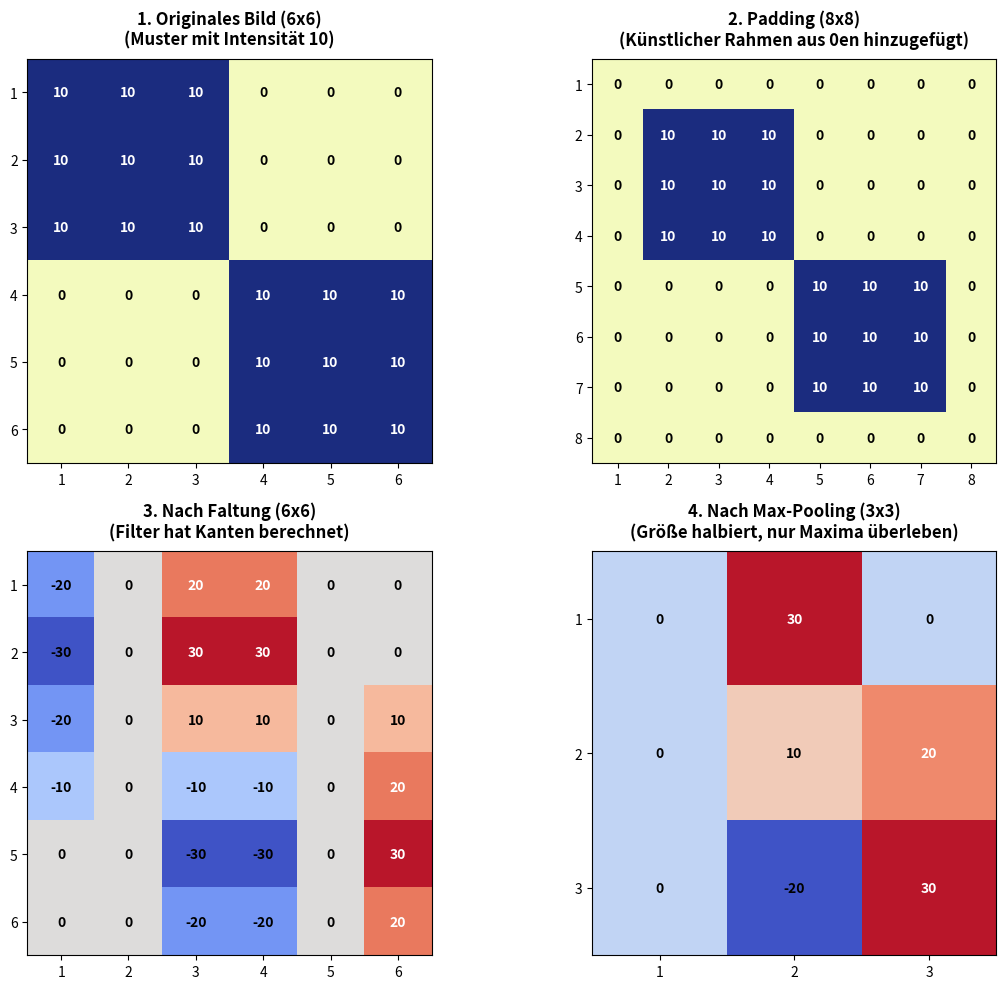

This figure's Python source:
import numpy as np
import matplotlib.pyplot as plt

# Konfiguration für eine saubere Anzeige der Zahlen in den Kästchen
def plot_matrix(ax, matrix, title, cmap="YlGnBu"):
    im = ax.imshow(matrix, cmap=cmap, vmin=matrix.min()-1, vmax=matrix.max()+1)
    ax.set_title(title, fontsize=12, fontweight='bold', pad=10)
    
    # Zahlen in die Kästchen schreiben
    for i in range(matrix.shape[0]):
        for j in range(matrix.shape[1]):
            ax.text(j, i, f"{int(matrix[i, j])}", ha="center", va="center", 
                    color="black" if matrix[i, j] < matrix.max()/2 else "white",
                    fontweight='bold')
            
    # Achsen-Striche verschönern
    ax.set_xticks(np.arange(matrix.shape[1]))
    ax.set_yticks(np.arange(matrix.shape[0]))
    ax.set_xticklabels(np.arange(1, matrix.shape[1] + 1))
    ax.set_yticklabels(np.arange(1, matrix.shape[0] + 1))

# ==========================================
# 1. DAS ORIGINALBILD (6x6 Pixel)
# Wir bauen ein Muster: Links oben hell (10), rechts unten hell (10)
# ==========================================
original = np.array([
    [10, 10, 10,  0,  0,  0],
    [10, 10, 10,  0,  0,  0],
    [10, 10, 10,  0,  0,  0],
    [ 0,  0,  0, 10, 10, 10],
    [ 0,  0,  0, 10, 10, 10],
    [ 0,  0,  0, 10, 10, 10]
])

# ==========================================
# 2. PADDING (Rahmen aus Nullen hinzufügen)
# Wir fügen einen Rahmen von 1 Pixel Dicke hinzu (P=1)
# ==========================================
padded = np.pad(original, pad_width=1, mode='constant', constant_values=0)

# ==========================================
# 3. DER FILTER / KERNEL (3x3 Schablone)
# Dieser Filter reagiert stark auf vertikale Kanten
# ==========================================
kernel = np.array([
    [ 1,  0, -1],
    [ 1,  0, -1],
    [ 1,  0, -1]
])

# ==========================================
# 4. DIE FALTUNG (Convolution mit Stride = 1)
# Wir schieben den Filter über das gepaddete Bild. 
# Weil wir Padding genutzt haben, bleibt das Ergebnis genau 6x6 groß!
# ==========================================
conv_out = np.zeros((6, 6))
for i in range(6):
    for j in range(6):
        # Wir schneiden das 3x3-Fenster aus dem gepaddeten Bild aus
        region = padded[i:i+3, j:j+3]
        # Multiplizieren mit der Schablone und alles zusammenrechnen
        conv_out[i, j] = np.sum(region * kernel)

# ==========================================
# 5. MAX POOLING (2x2 Blöcke, Stride = 2)
# Der Chef-Redakteur sucht aus jedem 2x2 Block nur die lauteste Zahl
# ==========================================
pool_out = np.zeros((3, 3))
for i in range(0, 6, 2):
    for j in range(0, 6, 2):
        region = conv_out[i:i+2, j:j+2]
        pool_out[i//2, j//2] = np.max(region)

# ==========================================
# VISUALISIERUNG
# ==========================================
fig, axes = plt.subplots(2, 2, figsize=(12, 10))

# Plot 1: Das Original
plot_matrix(axes[0, 0], original, "1. Originales Bild (6x6)\n(Muster mit Intensität 10)")

# Plot 2: Das gepaddete Bild
plot_matrix(axes[0, 1], padded, "2. Padding (8x8)\n(Künstlicher Rahmen aus 0en hinzugefügt)")

# Plot 3: Nach der Faltung
plot_matrix(axes[1, 0], conv_out, "3. Nach Faltung (6x6)\n(Filter hat Kanten berechnet)", cmap="coolwarm")

# Plot 4: Nach dem Max-Pooling
plot_matrix(axes[1, 1], pool_out, "4. Nach Max-Pooling (3x3)\n(Größe halbiert, nur Maxima überleben)", cmap="coolwarm")

plt.tight_layout()
plt.show()
